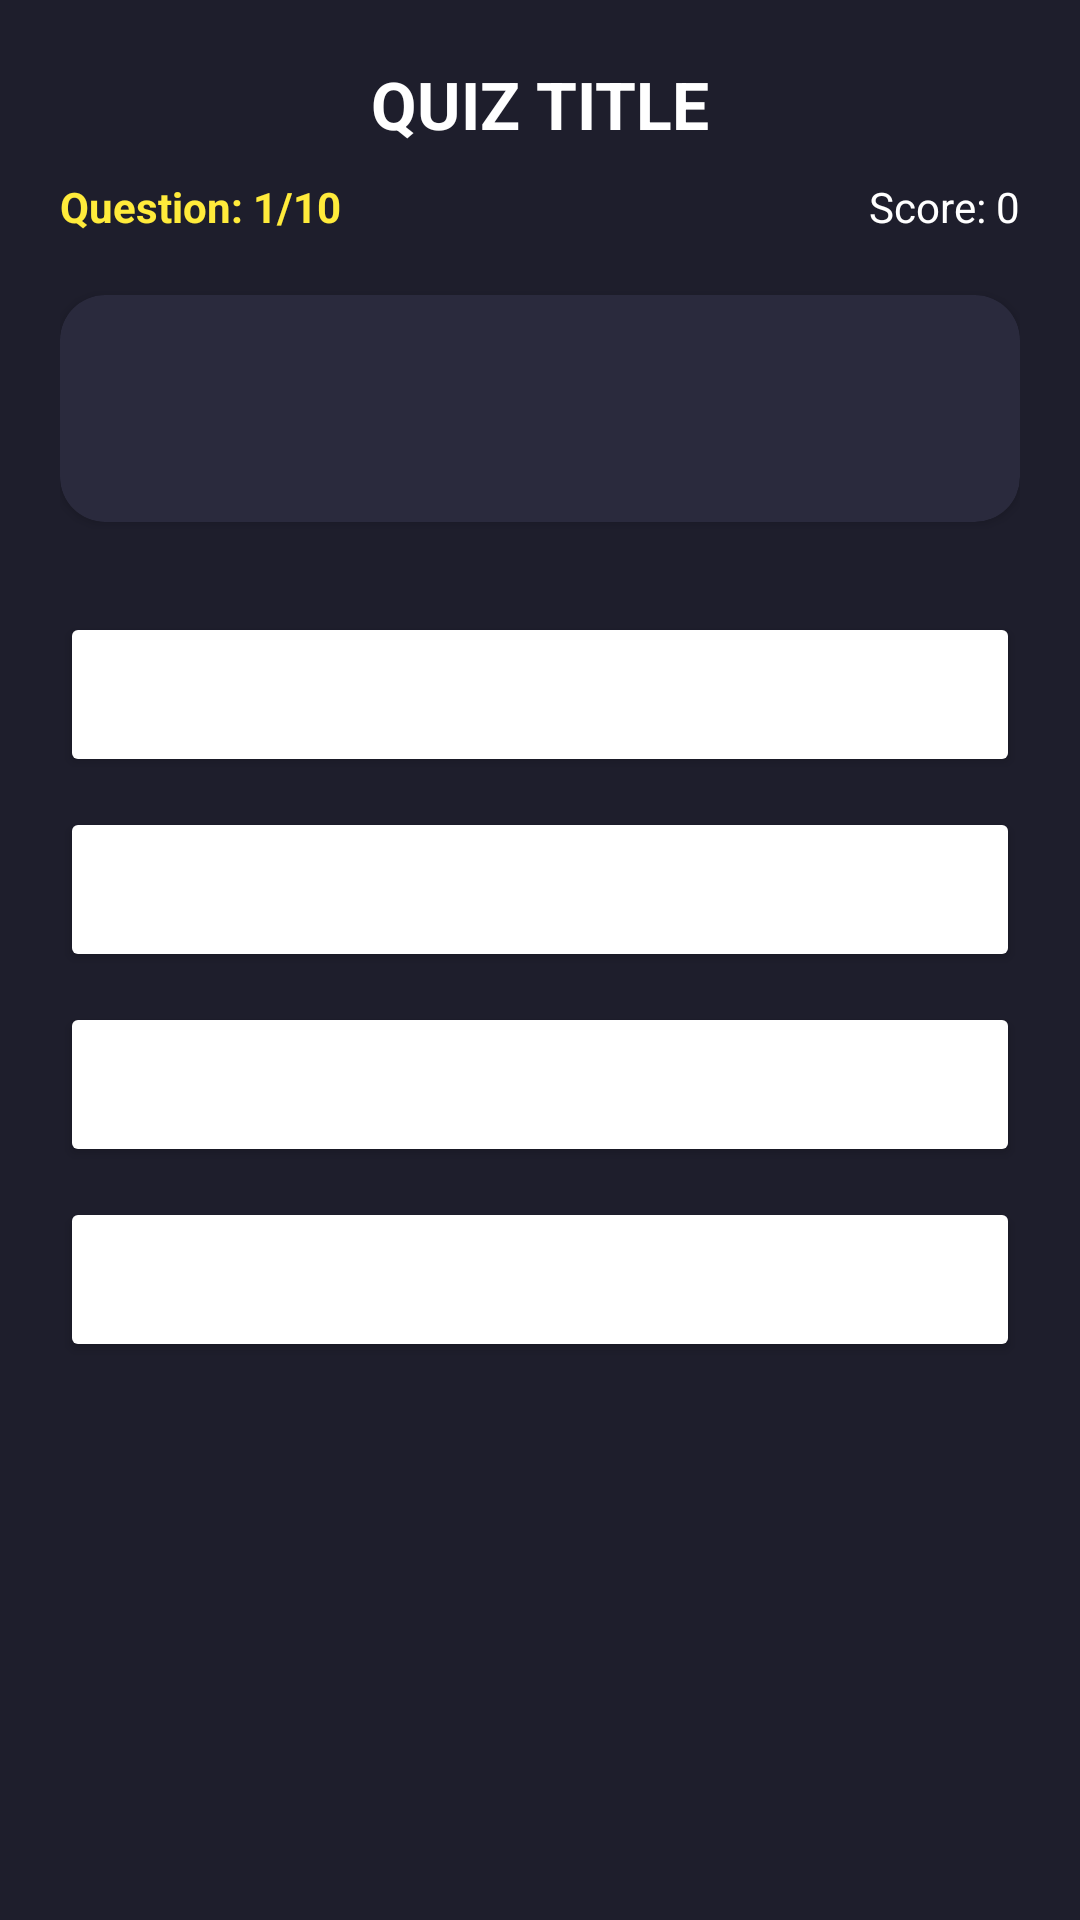

This screen was rendered from an Android layout file. Write that file and the resources it references.
<!-- AndroidManifest.xml: application theme Theme.Quizz -->
<!-- res/layout/activity_play_quiz.xml -->
<LinearLayout xmlns:android="http://schemas.android.com/apk/res/android"
    xmlns:app="http://schemas.android.com/apk/res-auto"
    android:layout_width="match_parent"
    android:layout_height="match_parent"
    android:background="@color/NavyBlue"
    android:orientation="vertical"
    android:padding="20dp">

    <TextView
        android:id="@+id/tvQuizTitle"
        android:layout_width="match_parent"
        android:layout_height="wrap_content"
        android:gravity="center"
        android:text="QUIZ TITLE"
        android:textColor="@color/white"
        android:textSize="22sp"
        android:textStyle="bold" />

    <RelativeLayout
        android:layout_width="match_parent"
        android:layout_height="wrap_content"
        android:layout_marginTop="10dp">
        <TextView android:id="@+id/tvQuestionCount" android:layout_width="wrap_content" android:layout_height="wrap_content" android:text="Question: 1/10" android:textColor="#FFEB3B" android:textStyle="bold" />
        <TextView android:id="@+id/tvScore" android:layout_width="wrap_content" android:layout_height="wrap_content" android:layout_alignParentEnd="true" android:text="Score: 0" android:textColor="@color/white" />
    </RelativeLayout>

    <androidx.cardview.widget.CardView
        android:id="@+id/questionCard"
        android:layout_width="match_parent"
        android:layout_height="wrap_content"
        android:layout_marginTop="20dp"
        app:cardBackgroundColor="#2A2A3D"
        app:cardCornerRadius="15dp">
        <TextView android:id="@+id/tvQuestionText" android:layout_width="match_parent" android:layout_height="wrap_content" android:padding="25dp" android:gravity="center" android:textColor="@color/white" android:textSize="19sp" android:textStyle="bold" />
    </androidx.cardview.widget.CardView>

    <Button android:id="@+id/btnOpt1" android:layout_width="match_parent" android:layout_height="55dp" android:layout_marginTop="30dp" android:backgroundTint="@color/white" android:textColor="@color/NavyBlue" android:textAllCaps="false" />
    <Button android:id="@+id/btnOpt2" android:layout_width="match_parent" android:layout_height="55dp" android:layout_marginTop="10dp" android:backgroundTint="@color/white" android:textColor="@color/NavyBlue" android:textAllCaps="false" />
    <Button android:id="@+id/btnOpt3" android:layout_width="match_parent" android:layout_height="55dp" android:layout_marginTop="10dp" android:backgroundTint="@color/white" android:textColor="@color/NavyBlue" android:textAllCaps="false" />
    <Button android:id="@+id/btnOpt4" android:layout_width="match_parent" android:layout_height="55dp" android:layout_marginTop="10dp" android:backgroundTint="@color/white" android:textColor="@color/NavyBlue" android:textAllCaps="false" />

    <Button
        android:id="@+id/btnNext"
        android:layout_width="wrap_content"
        android:layout_height="wrap_content"
        android:layout_gravity="center"
        android:layout_marginTop="25dp"
        android:backgroundTint="#FFC107"
        android:paddingLeft="40dp"
        android:paddingRight="40dp"
        android:text="NEXT QUESTION"
        android:textColor="@color/NavyBlue"
        android:visibility="gone" />

</LinearLayout>
<!-- resources referenced by this layout -->
<resources>
  <color name="NavyBlue">#1E1E2C</color>
  <color name="white">#FFFFFFFF</color>
  <style name="Theme.Quizz" parent="Base.Theme.Quizz" />
  <style name="Base.Theme.Quizz" parent="Theme.Material3.DayNight.NoActionBar">
          
          -- <item name="colorPrimary">@color/NavyBlue</item> --&gt;
      </style>
</resources>
